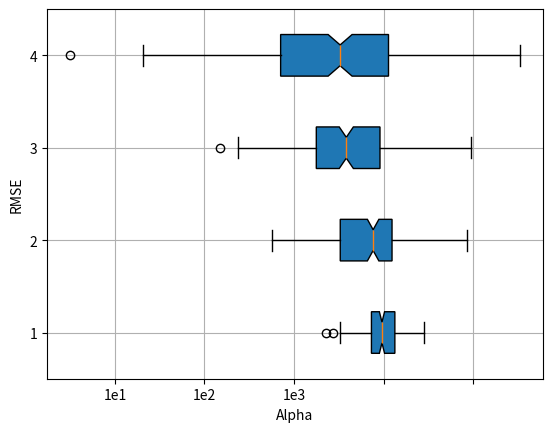

Generate this figure with matplotlib: (Note: this script raises an exception after producing the figure.)

import numpy as np
import matplotlib.pyplot as plt

def process_boxplot(data, **kw):
    fig, ax = plt.subplots(1,1)    
    bp = plt.boxplot(data, patch_artist = True,
                notch ='True', vert = 0)
    ax.set_xticklabels(kw['ticklabel'])
    ax.set_xlabel(kw['xlabel'])
    ax.set_ylabel(kw['ylabel'])
    plt.grid()
    
    colors = ['bla', 'b',
          'b', 'b']
 
    for patch, color in zip(bp['boxes'], colors):
        patch.set_facecolor(color)
    # changing color and linewidth of
    # whiskers
    for whisker in bp['whiskers']:
        whisker.set(color ='#8B008B',
                    linewidth = 1.5,
                    linestyle =":")
     
    # changing color and linewidth of
    # caps
    for cap in bp['caps']:
        cap.set(color ='#8B008B',
                linewidth = 2)
     
    # changing color and linewidth of
    # medians
    for median in bp['medians']:
        median.set(color ='b',
                   linewidth = 3)
     
    # changing style of fliers
    for flier in bp['fliers']:
        flier.set(marker ='D',
                  color ='#e7298a',
                  alpha = 0.5)
         
    plt.show()

data_1 = np.random.normal(100, 10, 200)
data_2 = np.random.normal(90, 20, 200)
data_3 = np.random.normal(80, 30, 200)
data_4 = np.random.normal(70, 40, 200)
data = [data_1, data_2, data_3, data_4]
tickLabel = ['1e0','1e1','1e2','1e3'] 

process_boxplot(data, 
                ticklabel = tickLabel,
                xlabel = 'Alpha',
                ylabel = 'RMSE')
